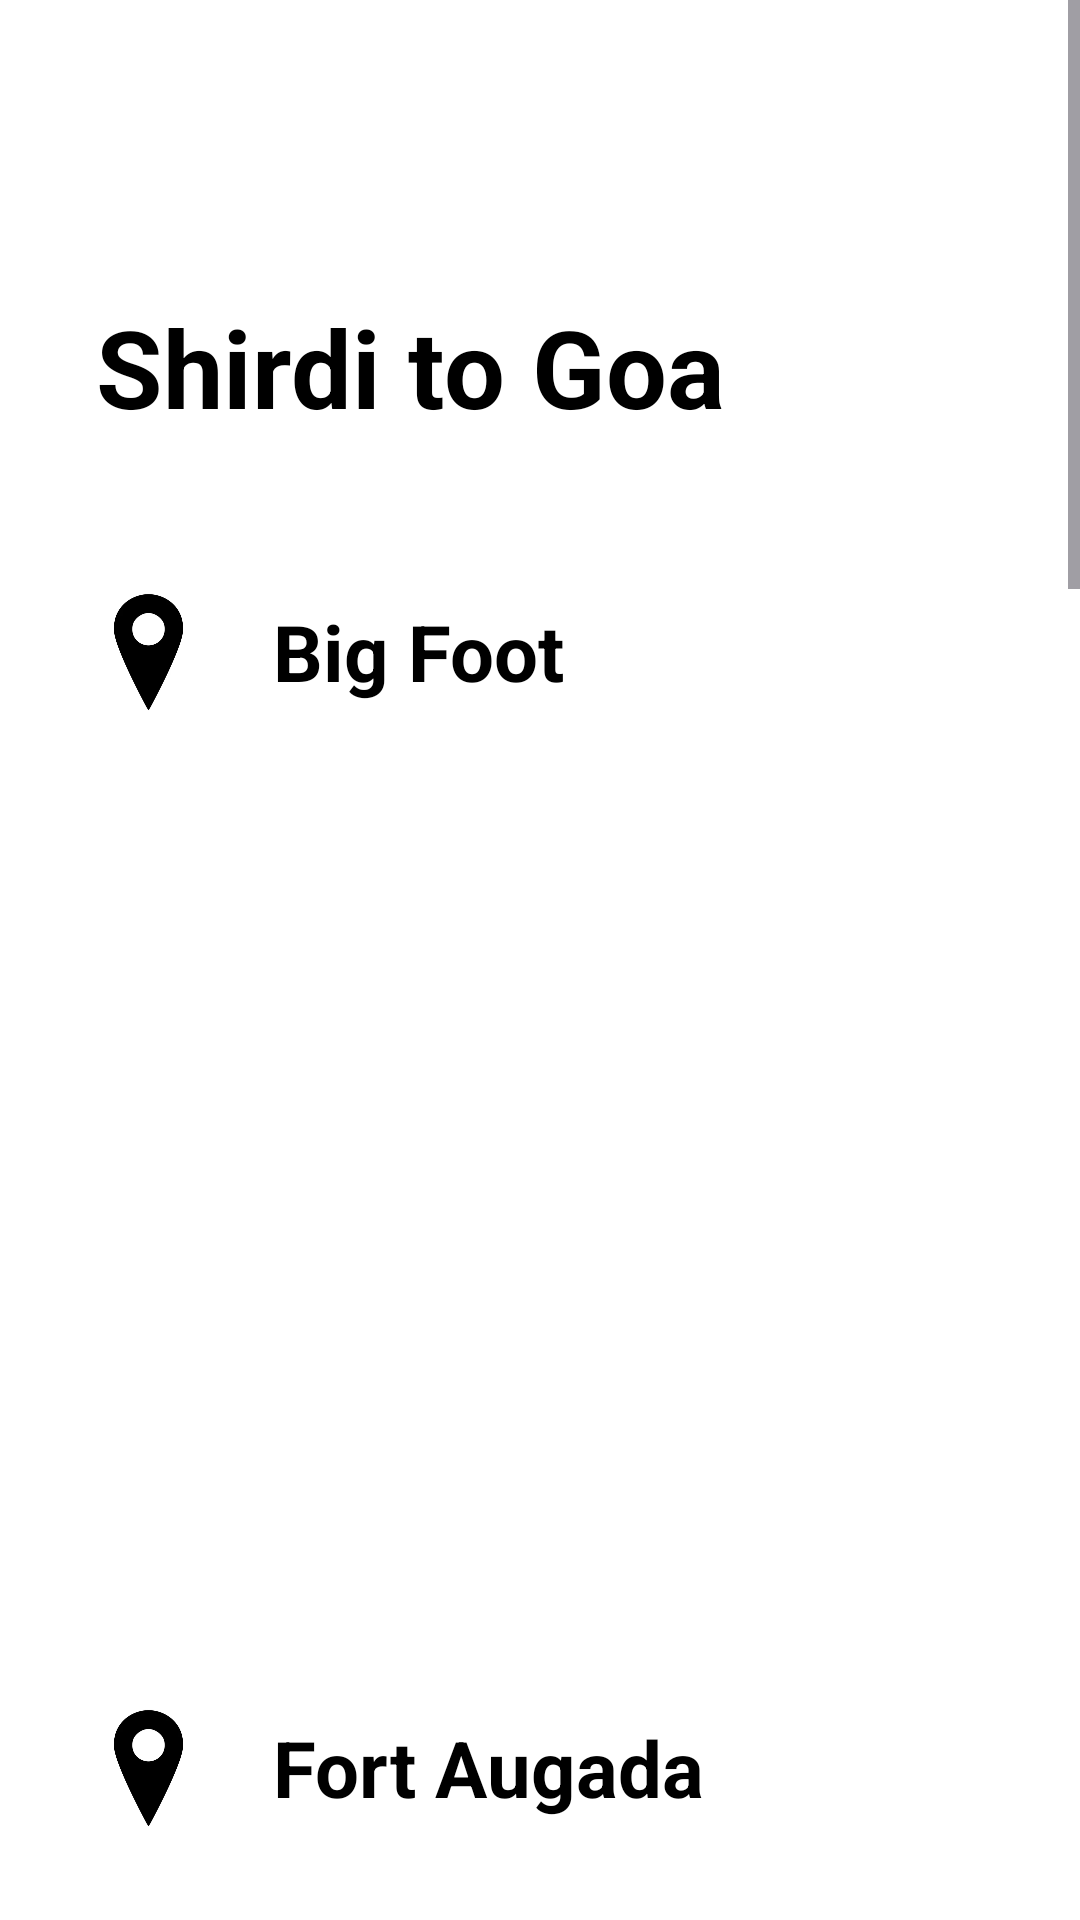

Produce the Android XML layout that renders to this screen, including the resource entries it uses.
<!-- AndroidManifest.xml: application theme Theme.SaiSeva -->
<!-- res/layout/activity_goa.xml -->
<?xml version="1.0" encoding="utf-8"?>
<androidx.constraintlayout.widget.ConstraintLayout xmlns:android="http://schemas.android.com/apk/res/android"
    xmlns:app="http://schemas.android.com/apk/res-auto"
    xmlns:tools="http://schemas.android.com/tools"
    android:id="@+id/main"
    android:background="@color/white"
    android:layout_width="match_parent"
    android:layout_height="match_parent"
    tools:context=".Goa">
    <ScrollView
        android:layout_width="match_parent"
        android:layout_height="match_parent"
        android:fillViewport="true">

        <LinearLayout
            android:layout_width="match_parent"
            android:layout_height="wrap_content"
            android:orientation="vertical"
            android:padding="16dp">

            
            <TextView
                android:id="@+id/textViewHeading"
                android:layout_width="match_parent"
                android:layout_height="wrap_content"
                android:layout_marginTop="66dp"
                android:padding="16dp"
                android:text="Shirdi to Goa"
                android:textColor="@color/black"
                android:textSize="36dp"
                android:textStyle="bold" />

            
            <LinearLayout
                android:layout_width="match_parent"
                android:layout_height="wrap_content"
                android:layout_marginTop="16dp"
                android:gravity="center_vertical"
                android:orientation="horizontal"
                tools:ignore="UseCompoundDrawables">

                <ImageView
                    android:id="@+id/bhimalocation"
                    android:layout_width="67dp"
                    android:layout_height="78dp"
                    app:srcCompat="@drawable/location"
                    tools:ignore="ContentDescription" />

                <TextView
                    android:id="@+id/textViewBigfoot"
                    android:layout_width="0dp"
                    android:layout_height="wrap_content"
                    android:layout_marginStart="8dp"
                    android:layout_weight="1"
                    android:textStyle="bold"
                    android:textColor="@color/black"
                    android:text="Big Foot"
                    android:textSize="26dp" />
            </LinearLayout>

            <ImageView
                android:id="@+id/bigfoot"
                android:layout_width="wrap_content"
                android:layout_height="270dp"
                android:layout_marginTop="8dp"
                app:srcCompat="@drawable/bigfoot"
                tools:ignore="ContentDescription" />

            <LinearLayout
                android:layout_width="match_parent"
                android:layout_height="wrap_content"
                android:layout_marginTop="16dp"
                android:gravity="center_vertical"
                android:orientation="horizontal"
                tools:ignore="UseCompoundDrawables">

                <ImageView
                    android:id="@+id/imageView10"
                    android:layout_width="67dp"
                    android:layout_height="78dp"
                    app:srcCompat="@drawable/location"
                    tools:ignore="ContentDescription" />

                <TextView
                    android:id="@+id/textViewAugada"
                    android:layout_width="0dp"
                    android:layout_height="wrap_content"
                    android:layout_marginStart="8dp"
                    android:layout_weight="1"
                    android:textStyle="bold"
                    android:textColor="@color/black"
                    android:text="Fort Augada"
                    android:textSize="26dp" />
            </LinearLayout>

            <ImageView
                android:id="@+id/fortaugada"
                android:layout_width="match_parent"
                android:layout_height="270dp"
                android:layout_marginTop="8dp"
                app:srcCompat="@drawable/fa"
                tools:ignore="ContentDescription" />

            <LinearLayout
                android:layout_width="match_parent"
                android:layout_height="wrap_content"
                android:layout_marginTop="16dp"
                android:gravity="center_vertical"
                android:orientation="horizontal"
                tools:ignore="UseCompoundDrawables">

                <ImageView
                    android:id="@+id/imageView11"
                    android:layout_width="67dp"
                    android:layout_height="78dp"
                    app:srcCompat="@drawable/location"
                    tools:ignore="ContentDescription" />

                <TextView
                    android:id="@+id/textViewSecretariat"
                    android:layout_width="0dp"
                    android:textColor="@color/black"
                    android:layout_height="wrap_content"
                    android:layout_marginStart="8dp"
                    android:layout_weight="1"
                    android:textStyle="bold"
                    android:text="The Secretariat"
                    android:textSize="26dp" />
            </LinearLayout>

            <ImageView
                android:id="@+id/goaser"
                android:layout_width="match_parent"
                android:layout_height="270dp"
                android:layout_marginTop="8dp"
                app:srcCompat="@drawable/goaser"
                tools:ignore="ContentDescription" />

            <LinearLayout
                android:layout_width="match_parent"
                android:layout_height="wrap_content"
                android:layout_marginTop="16dp"
                android:gravity="center_vertical"
                android:orientation="horizontal"
                tools:ignore="UseCompoundDrawables">

                <ImageView
                    android:id="@+id/imageView12"
                    android:layout_width="67dp"
                    android:layout_height="78dp"
                    app:srcCompat="@drawable/location"
                    tools:ignore="ContentDescription" />

                <TextView
                    android:id="@+id/textViewvagatar"
                    android:layout_width="0dp"
                    android:layout_height="wrap_content"
                    android:layout_marginStart="8dp"
                    android:layout_weight="1"
                    android:textStyle="bold"
                    android:textColor="@color/black"
                    android:text="Vagator Beach"
                    android:textSize="26dp" />
            </LinearLayout>

            <ImageView
                android:id="@+id/goabeach"
                android:layout_width="match_parent"
                android:layout_height="270dp"
                android:layout_marginStart="8dp"
                app:srcCompat="@drawable/goabeach"
                tools:ignore="ContentDescription" />

            <LinearLayout
                android:layout_width="match_parent"
                android:layout_height="wrap_content"
                android:layout_marginTop="16dp"
                android:gravity="center_vertical"
                android:orientation="horizontal"
                tools:ignore="UseCompoundDrawables">

                <ImageView
                    android:id="@+id/imageView13"
                    android:layout_width="67dp"
                    android:layout_height="78dp"
                    app:srcCompat="@drawable/location"
                    tools:ignore="ContentDescription" />

                <TextView
                    android:id="@+id/textViewDoan"
                    android:layout_width="0dp"
                    android:textColor="@color/black"
                    android:layout_height="wrap_content"
                    android:layout_marginStart="8dp"
                    android:layout_weight="1"
                    android:textStyle="bold"
                    android:text="Doan-Paul Beach"
                    android:textSize="26dp" />
            </LinearLayout>

            <ImageView
                android:id="@+id/donapaul"
                android:layout_width="match_parent"
                android:layout_height="270dp"
                android:layout_marginStart="8dp"
                app:srcCompat="@drawable/donalpaulabeach"
                tools:ignore="ContentDescription" />

            <Button
                android:id="@+id/goabooknow"
                android:layout_width="wrap_content"
                android:layout_height="wrap_content"
                android:layout_gravity="center"
                android:backgroundTint="@color/black"
                android:text="Book Now"
                android:textColor="@color/white"
                android:textSize="20sp"
                android:layout_marginTop="16dp" />

        </LinearLayout>
    </ScrollView>
</androidx.constraintlayout.widget.ConstraintLayout>
<!-- resources referenced by this layout -->
<resources>
  <color name="black">#FF000000</color>
  <color name="white">#FFFFFFFF</color>
  <!-- drawable donalpaulabeach: jpg bitmap (drawable, 123467 bytes) -->
  <!-- drawable fa: jpeg bitmap (drawable, 27283 bytes) -->
  <!-- drawable goabeach: webp bitmap (drawable, 158534 bytes) -->
  <!-- drawable goaser: jpg bitmap (drawable, 238358 bytes) -->
  <!-- drawable location: png bitmap (drawable, 26337 bytes) -->
  <style name="Theme.SaiSeva" parent="Base.Theme.SaiSeva" />
  <style name="Base.Theme.SaiSeva" parent="Theme.Material3.DayNight.NoActionBar">
          
          
      </style>
</resources>
